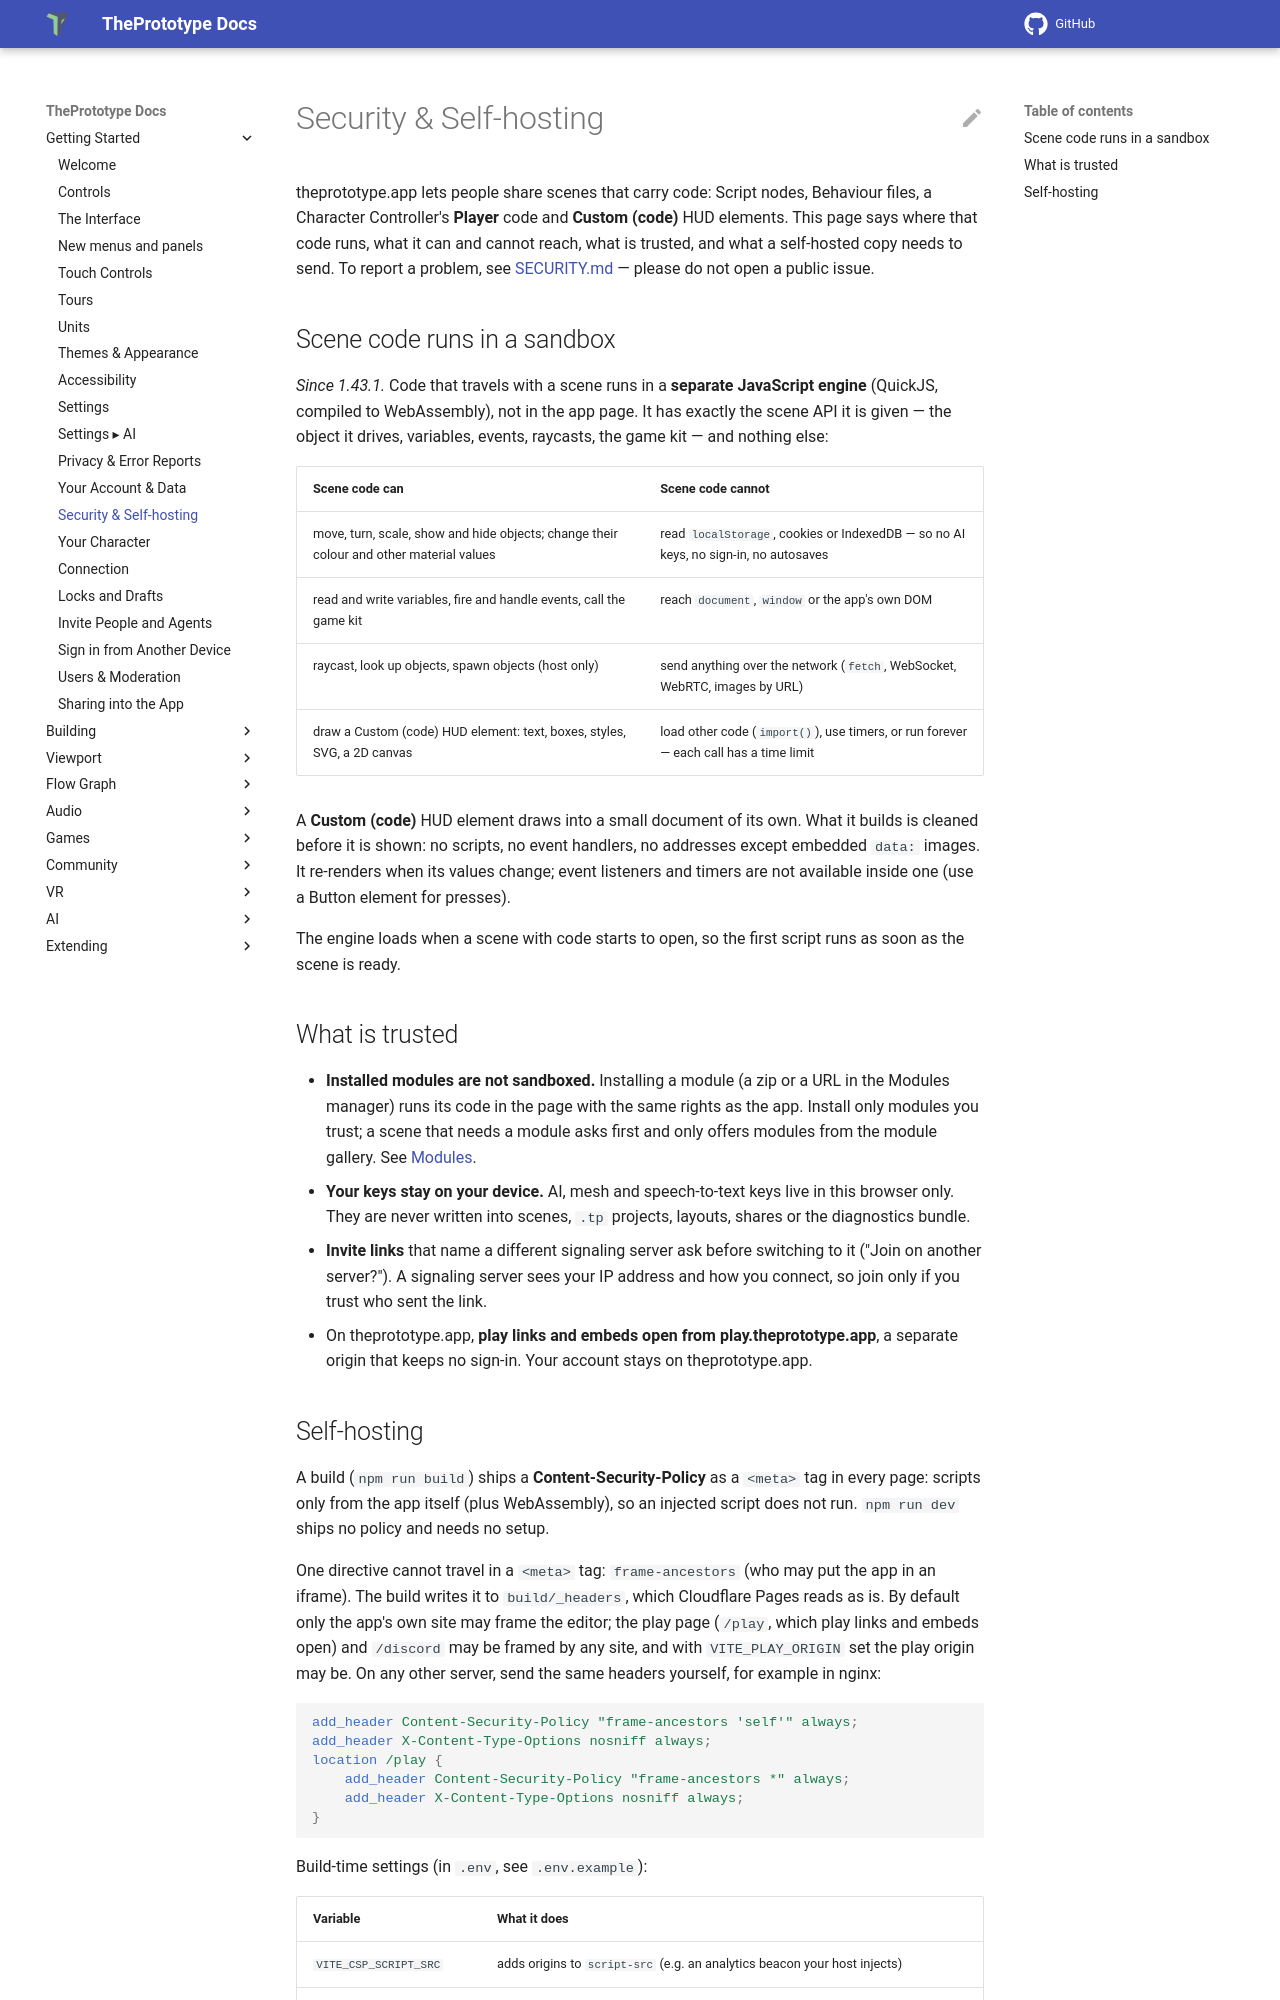

repository: theprototype-app/docs · page: security/index.html · generator: mkdocs

# Security & Self-hosting

theprototype.app lets people share scenes that carry code: Script nodes, Behaviour files, a Character Controller's
**Player** code and **Custom (code)** HUD elements. This page says where that code runs, what it can and cannot reach,
what is trusted, and what a self-hosted copy needs to send. To report a problem, see
[SECURITY.md](https://github.com/theprototype-app/core/blob/main/SECURITY.md) — please do not open a public issue.

## Scene code runs in a sandbox

*Since 1.43.1.* Code that travels with a scene runs in a **separate JavaScript engine** (QuickJS, compiled to
WebAssembly), not in the app page. It has exactly the scene API it is given — the object it drives, variables,
events, raycasts, the game kit — and nothing else:

| Scene code can | Scene code cannot |
|---|---|
| move, turn, scale, show and hide objects; change their colour and other material values | read `localStorage`, cookies or IndexedDB — so no AI keys, no sign-in, no autosaves |
| read and write variables, fire and handle events, call the game kit | reach `document`, `window` or the app's own DOM |
| raycast, look up objects, spawn objects (host only) | send anything over the network (`fetch`, WebSocket, WebRTC, images by URL) |
| draw a Custom (code) HUD element: text, boxes, styles, SVG, a 2D canvas | load other code (`import()`), use timers, or run forever — each call has a time limit |

A **Custom (code)** HUD element draws into a small document of its own. What it builds is cleaned before it is
shown: no scripts, no event handlers, no addresses except embedded `data:` images. It re-renders when its values
change; event listeners and timers are not available inside one (use a Button element for presses).

The engine loads when a scene with code starts to open, so the first script runs as soon as the scene is ready.

## What is trusted

- **Installed modules are not sandboxed.** Installing a module (a zip or a URL in the Modules manager) runs its code
  in the page with the same rights as the app. Install only modules you trust; a scene that needs a module asks
  first and only offers modules from the module gallery. See [Modules](modules.md).
- **Your keys stay on your device.** AI, mesh and speech-to-text keys live in this browser only. They are never
  written into scenes, `.tp` projects, layouts, shares or the diagnostics bundle.
- **Invite links** that name a different signaling server ask before switching to it ("Join on another server?").
  A signaling server sees your IP address and how you connect, so join only if you trust who sent the link.
- On theprototype.app, **play links and embeds open from play.theprototype.app**, a separate origin that keeps no
  sign-in. Your account stays on theprototype.app.
